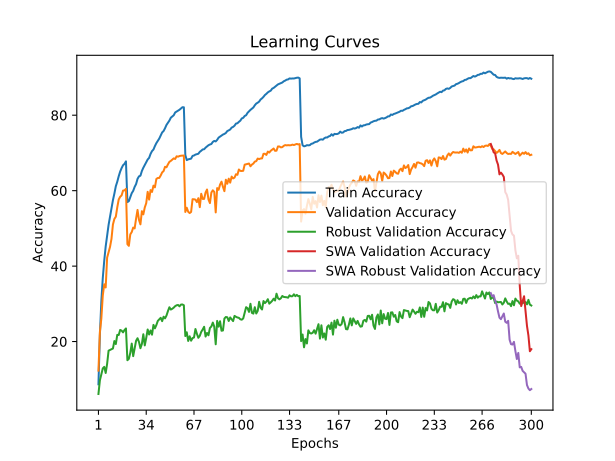

Values plotted in this chart, from the file beside it:
time; train_accuracy; train_loss; valid_accuracy; valid_loss; valid_accuracy_robust; valid_accuracy_swa; valid_accuracy_robust_swa
250,6918; 8,6713; 4,6086; 12,2900; 4,3559; 6,1034; 12,2900; 6,1034
447,5510; 21,7946; 3,8124; 22,5500; 3,7899; 9,7241; 22,5500; 9,7241
718,6795; 30,6813; 3,4100; 26,0900; 3,7194; 11,3103; 26,0900; 11,3103
912,0121; 36,8552; 3,1577; 32,2100; 3,4849; 12,8828; 32,2100; 12,8828
1079,3110; 41,4173; 2,9818; 35,1800; 3,3297; 13,2897; 35,1800; 13,2897
1370,0874; 45,2150; 2,8367; 34,3400; 3,3495; 11,6690; 34,3400; 11,6690
1595,6980; 48,2163; 2,7258; 42,2500; 2,9873; 14,1172; 42,2500; 14,1172
1720,5421; 50,9191; 2,6222; 43,7000; 2,9532; 17,5862; 43,7000; 17,5862
1977,8714; 53,1230; 2,5415; 45,1000; 2,8953; 17,7724; 45,1000; 17,7724
2166,9217; 55,5513; 2,4619; 47,2100; 2,8053; 18,0000; 47,2100; 18,0000
2287,3020; 57,4587; 2,3913; 51,0200; 2,6443; 18,1586; 51,0200; 18,1586
2613,6108; 59,2118; 2,3335; 52,5000; 2,6127; 20,1310; 52,5000; 20,1310
2955,4210; 61,1673; 2,2666; 53,1000; 2,5769; 19,3379; 53,1000; 19,3379
3222,7823; 62,3684; 2,2241; 55,5800; 2,5016; 21,7724; 55,5800; 21,7724
3386,7636; 63,8160; 2,1772; 57,6600; 2,4349; 21,7379; 57,6600; 21,7379
3525,2276; 65,0551; 2,1302; 58,3800; 2,3970; 23,0828; 58,3800; 23,0828
3876,1013; 65,9838; 2,1059; 58,7400; 2,3839; 22,8966; 58,7400; 22,8966
4061,7713; 66,7381; 2,0773; 60,0200; 2,3426; 22,4345; 60,0200; 22,4345
4358,3584; 67,1028; 2,0633; 60,0700; 2,3329; 23,0552; 60,0700; 23,0552
4557,0830; 67,7649; 2,0466; 60,4700; 2,3215; 23,4759; 60,4700; 23,4759
4791,9049; 56,9628; 2,4016; 45,8200; 2,8777; 15,0552; 45,8200; 15,0552
5152,0014; 57,2273; 2,3953; 45,3700; 2,8904; 15,4207; 45,3700; 15,4207
5248,0676; 58,2681; 2,3529; 48,4100; 2,7674; 17,0276; 48,4100; 17,0276
5582,4785; 59,3400; 2,3130; 49,0300; 2,7455; 19,4621; 49,0300; 19,4621
5848,0068; 59,9431; 2,2883; 50,2100; 2,6805; 16,1310; 50,2100; 16,1310
6025,9332; 60,9950; 2,2570; 49,9900; 2,7104; 18,2414; 49,9900; 18,2414
6349,7278; 61,7463; 2,2311; 52,6100; 2,6013; 20,2138; 52,6100; 20,2138
6515,5551; 63,1277; 2,1836; 54,8900; 2,5324; 20,8828; 54,8900; 20,8828
6672,7031; 63,7909; 2,1613; 52,2700; 2,6300; 19,8966; 52,2700; 19,8966
6903,8129; 63,9632; 2,1487; 51,0700; 2,6771; 18,2345; 51,0700; 18,2345
7223,3983; 65,2084; 2,1109; 54,5600; 2,5502; 19,3586; 54,5600; 19,3586
7559,9411; 66,0740; 2,0800; 53,7100; 2,6026; 21,9379; 53,7100; 21,9379
7795,9978; 66,7812; 2,0575; 55,5500; 2,5076; 18,9793; 55,5500; 18,9793
8038,2320; 67,5145; 2,0316; 56,6800; 2,4549; 20,9517; 56,6800; 20,9517
8186,6064; 68,2608; 2,0049; 59,6900; 2,3580; 23,2000; 59,6900; 23,2000
8325,5162; 68,6916; 1,9891; 57,6300; 2,4259; 21,8759; 57,6300; 21,8759
8625,0861; 69,7444; 1,9578; 60,1500; 2,3408; 22,9379; 60,1500; 22,9379
8762,5991; 70,4858; 1,9302; 59,6600; 2,3597; 21,8207; 59,6600; 21,8207
9010,4669; 70,8975; 1,9104; 61,3300; 2,2748; 24,4138; 61,3300; 24,4138
9142,4193; 71,8191; 1,8819; 60,8800; 2,2767; 23,5034; 60,8800; 23,5034
9456,9018; 72,5965; 1,8602; 63,1100; 2,2211; 24,3793; 63,1100; 24,3793
9796,5069; 73,2246; 1,8383; 63,3600; 2,2263; 25,4759; 63,3600; 25,4759
9940,6592; 73,8066; 1,8230; 63,3700; 2,2232; 25,8828; 63,3700; 25,8828
10107,7022; 74,6461; 1,7941; 64,0200; 2,1859; 26,2897; 64,0200; 26,2897
10227,1428; 75,4305; 1,7660; 64,8400; 2,1617; 25,4069; 64,8400; 25,4069
10566,4641; 75,8102; 1,7530; 65,1900; 2,1732; 26,5931; 65,1900; 26,5931
10667,3321; 76,5535; 1,7267; 66,3200; 2,1216; 26,1517; 66,3200; 26,1517
11008,4260; 77,4230; 1,7010; 66,2000; 2,1120; 26,9034; 66,2000; 26,9034
11246,2158; 78,0001; 1,6842; 66,9600; 2,0794; 28,0690; 66,9600; 28,0690
11452,6099; 78,5691; 1,6661; 67,6300; 2,0537; 29,0897; 67,6300; 29,0897
11771,6923; 79,3404; 1,6415; 67,8900; 2,0632; 28,4828; 67,8900; 28,4828
11877,6097; 79,6740; 1,6305; 68,2500; 2,0524; 28,6966; 68,2500; 28,6966
12229,4535; 79,9886; 1,6196; 68,5600; 2,0388; 28,9931; 68,5600; 28,9931
12332,3011; 80,7259; 1,5997; 68,4000; 2,0347; 29,3862; 68,4000; 29,3862
12707,0347; 80,9593; 1,5915; 69,1100; 2,0176; 29,6138; 69,1100; 29,6138
12929,4264; 81,1907; 1,5837; 69,0000; 2,0152; 29,6966; 69,0000; 29,6966
13137,1910; 81,4512; 1,5753; 69,1800; 2,0144; 29,3379; 69,1800; 29,3379
13469,9224; 81,7968; 1,5688; 69,2600; 2,0107; 29,8069; 69,2600; 29,8069
13588,3036; 82,1163; 1,5605; 69,2800; 2,0046; 29,8276; 69,2800; 29,8276
13895,7390; 82,0993; 1,5623; 69,3100; 2,0094; 29,6207; 69,3100; 29,6207
... 240 more rows
